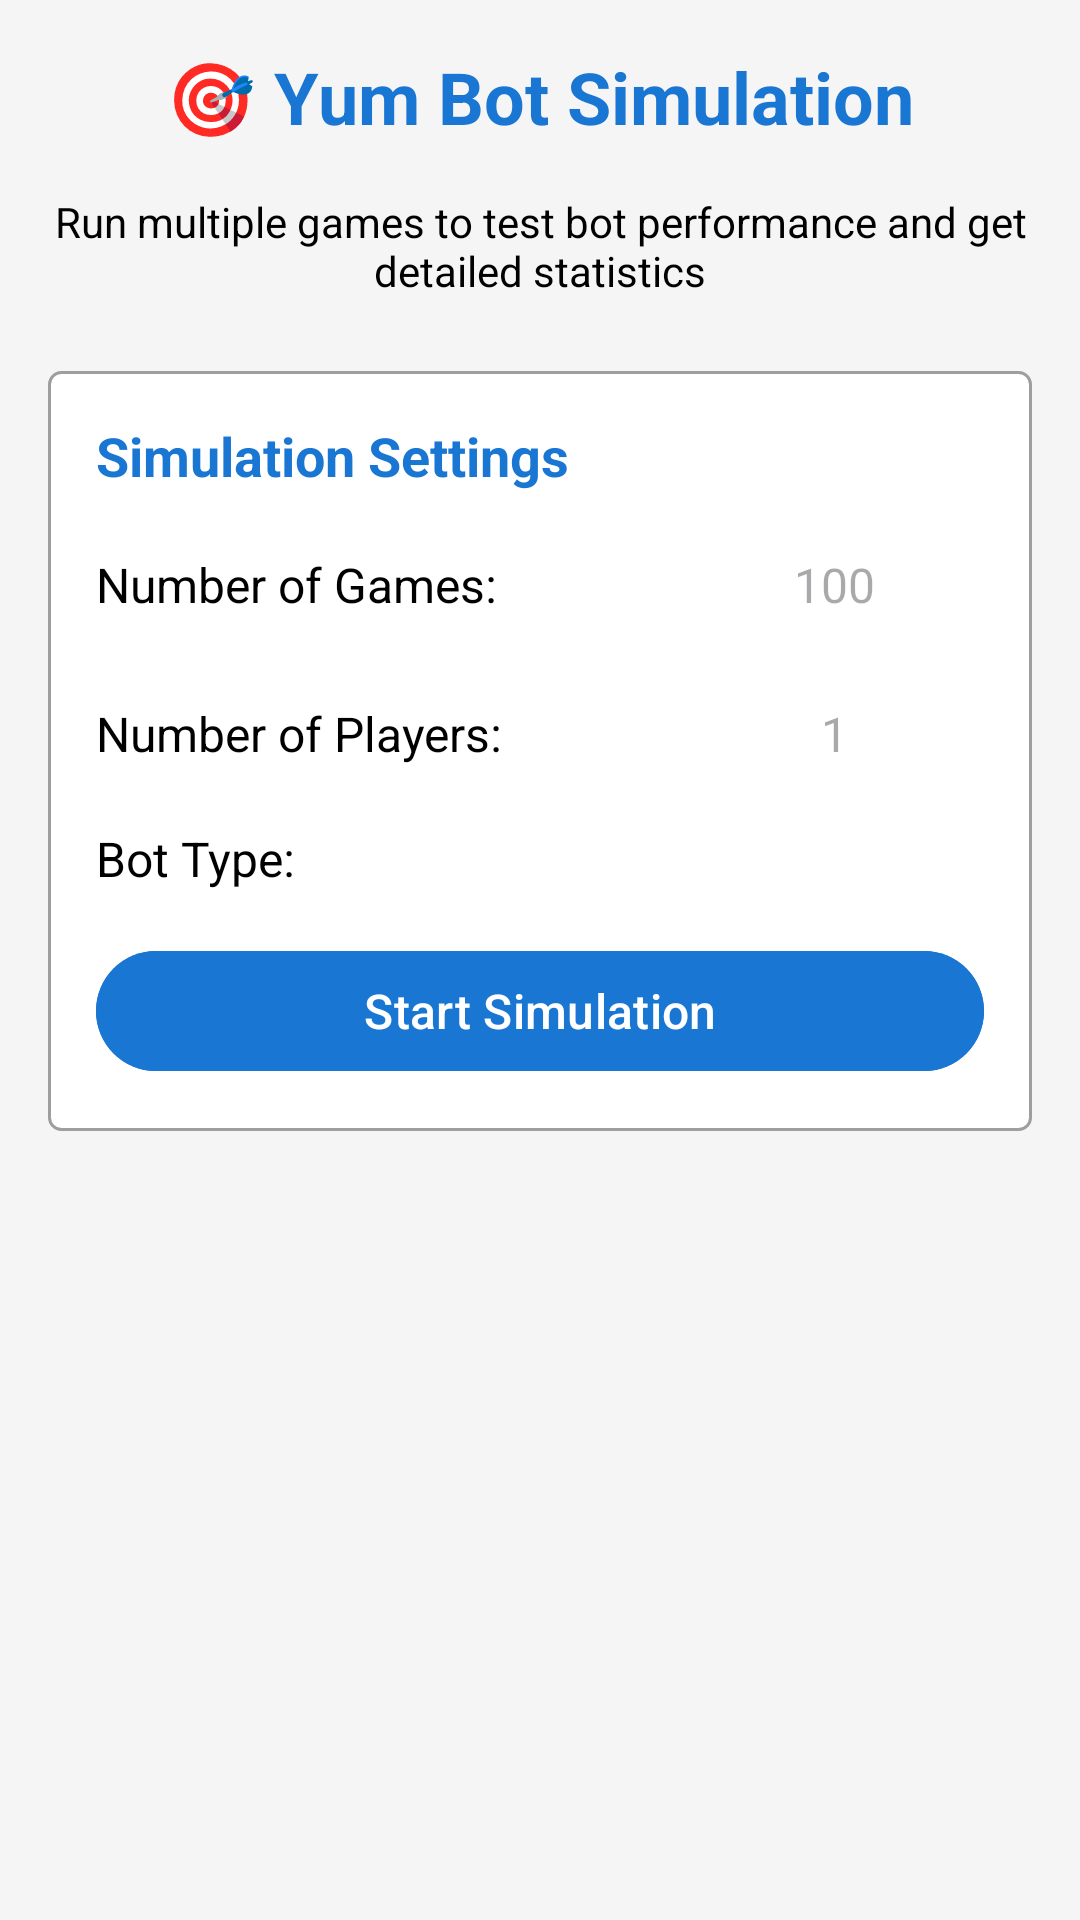

Layout XML and referenced resources for this Android screen:
<!-- AndroidManifest.xml: application theme Theme.YumBot -->
<!-- res/layout/activity_simulation.xml -->
<?xml version="1.0" encoding="utf-8"?>
<androidx.constraintlayout.widget.ConstraintLayout xmlns:android="http://schemas.android.com/apk/res/android"
    xmlns:app="http://schemas.android.com/apk/res-auto"
    xmlns:tools="http://schemas.android.com/tools"
    android:layout_width="match_parent"
    android:layout_height="match_parent"
    android:background="@color/background_light"
    tools:context=".SimulationActivity">

    <ScrollView
        android:layout_width="match_parent"
        android:layout_height="match_parent"
        app:layout_constraintBottom_toBottomOf="parent"
        app:layout_constraintEnd_toEndOf="parent"
        app:layout_constraintStart_toStartOf="parent"
        app:layout_constraintTop_toTopOf="parent">

        <LinearLayout
            android:layout_width="match_parent"
            android:layout_height="wrap_content"
            android:orientation="vertical"
            android:padding="16dp">

            
            <TextView
                android:layout_width="wrap_content"
                android:layout_height="wrap_content"
                android:text="🎯 Yum Bot Simulation"
                android:textSize="24sp"
                android:textStyle="bold"
                android:textColor="@color/primary_blue"
                android:layout_gravity="center"
                android:layout_marginBottom="16dp" />

            
            <TextView
                android:layout_width="match_parent"
                android:layout_height="wrap_content"
                android:text="Run multiple games to test bot performance and get detailed statistics"
                android:textSize="14sp"
                android:textColor="@color/black"
                android:gravity="center"
                android:layout_marginBottom="24dp" />

            
            <LinearLayout
                android:layout_width="match_parent"
                android:layout_height="wrap_content"
                android:orientation="vertical"
                android:background="@drawable/scorecard_item_background"
                android:padding="16dp"
                android:layout_marginBottom="16dp">

                <TextView
                    android:layout_width="wrap_content"
                    android:layout_height="wrap_content"
                    android:text="Simulation Settings"
                    android:textSize="18sp"
                    android:textStyle="bold"
                    android:textColor="@color/primary_blue"
                    android:layout_marginBottom="12dp" />

                
                <LinearLayout
                    android:layout_width="match_parent"
                    android:layout_height="wrap_content"
                    android:orientation="horizontal"
                    android:layout_marginBottom="12dp">

                    <TextView
                        android:layout_width="0dp"
                        android:layout_height="wrap_content"
                        android:layout_weight="1"
                        android:text="Number of Games:"
                        android:textSize="16sp"
                        android:textColor="@color/black" />

                    <EditText
                        android:id="@+id/numGamesInput"
                        android:layout_width="100dp"
                        android:layout_height="wrap_content"
                        android:inputType="number"
                        android:hint="100"
                        android:textSize="16sp"
                        android:gravity="center"
                        android:background="@color/white"
                        android:padding="8dp" />

                </LinearLayout>

                
                <LinearLayout
                    android:layout_width="match_parent"
                    android:layout_height="wrap_content"
                    android:orientation="horizontal"
                    android:layout_marginBottom="12dp">

                    <TextView
                        android:layout_width="0dp"
                        android:layout_height="wrap_content"
                        android:layout_weight="1"
                        android:text="Number of Players:"
                        android:textSize="16sp"
                        android:textColor="@color/black" />

                    <EditText
                        android:id="@+id/numPlayersInput"
                        android:layout_width="100dp"
                        android:layout_height="wrap_content"
                        android:inputType="number"
                        android:hint="1"
                        android:textSize="16sp"
                        android:gravity="center"
                        android:background="@color/white"
                        android:padding="8dp" />

                </LinearLayout>

                
                <LinearLayout
                    android:layout_width="match_parent"
                    android:layout_height="wrap_content"
                    android:orientation="horizontal"
                    android:layout_marginBottom="16dp">

                    <TextView
                        android:layout_width="0dp"
                        android:layout_height="wrap_content"
                        android:layout_weight="1"
                        android:text="Bot Type:"
                        android:textSize="16sp"
                        android:textColor="@color/black"
                        android:gravity="center_vertical" />

                    <Spinner
                        android:id="@+id/botTypeSpinner"
                        android:layout_width="0dp"
                        android:layout_height="wrap_content"
                        android:layout_weight="2"
                        android:background="@color/white"
                        android:padding="8dp" />

                </LinearLayout>

                
                <com.google.android.material.button.MaterialButton
                    android:id="@+id/startSimulationButton"
                    android:layout_width="match_parent"
                    android:layout_height="wrap_content"
                    android:text="Start Simulation"
                    android:textSize="16sp"
                    android:backgroundTint="@color/primary_blue" />

            </LinearLayout>

            
            <LinearLayout
                android:layout_width="match_parent"
                android:layout_height="wrap_content"
                android:orientation="vertical"
                android:visibility="gone"
                android:layout_marginBottom="16dp">

                <ProgressBar
                    android:id="@+id/progressBar"
                    style="?android:attr/progressBarStyleHorizontal"
                    android:layout_width="match_parent"
                    android:layout_height="wrap_content"
                    android:progress="0"
                    android:max="100" />

                <TextView
                    android:id="@+id/progressText"
                    android:layout_width="wrap_content"
                    android:layout_height="wrap_content"
                    android:text="Running simulation..."
                    android:textSize="14sp"
                    android:textColor="@color/secondary_green"
                    android:layout_gravity="center"
                    android:layout_marginTop="8dp" />

            </LinearLayout>

            
            <LinearLayout
                android:id="@+id/resultsContainer"
                android:layout_width="match_parent"
                android:layout_height="wrap_content"
                android:orientation="vertical"
                android:background="@drawable/scorecard_item_background"
                android:padding="16dp"
                android:visibility="gone">

                

            </LinearLayout>

            
            <androidx.recyclerview.widget.RecyclerView
                android:id="@+id/resultsRecyclerView"
                android:layout_width="match_parent"
                android:layout_height="wrap_content"
                android:layout_marginTop="16dp"
                android:visibility="gone" />

        </LinearLayout>

    </ScrollView>

</androidx.constraintlayout.widget.ConstraintLayout>
<!-- resources referenced by this layout -->
<resources>
  <color name="background_light">#FFF5F5F5</color>
  <color name="black">#FF000000</color>
  <color name="primary_blue">#FF1976D2</color>
  <color name="secondary_green">#FF4CAF50</color>
  <color name="white">#FFFFFFFF</color>
  <!-- drawable scorecard_item_background (drawable) -->
  <?xml version="1.0" encoding="utf-8"?>
  <selector xmlns:android="http://schemas.android.com/apk/res/android">
      <item android:state_pressed="true">
          <shape android:shape="rectangle">
              <solid android:color="@color/category_available" />
              <corners android:radius="4dp" />
          </shape>
      </item>
      <item>
          <shape android:shape="rectangle">
              <solid android:color="@color/white" />
              <stroke android:width="1dp" android:color="@color/dice_border" />
              <corners android:radius="4dp" />
          </shape>
      </item>
  </selector>
  <style name="Theme.YumBot" parent="Theme.Material3.DayNight">
          
          <item name="colorPrimary">@color/primary_blue</item>
          <item name="colorPrimaryVariant">@color/primary_blue_dark</item>
          <item name="colorOnPrimary">@color/white</item>
          
          <item name="colorSecondary">@color/secondary_green</item>
          <item name="colorSecondaryVariant">@color/teal_700</item>
          <item name="colorOnSecondary">@color/black</item>
          
          <item name="android:statusBarColor" tools:targetApi="l">?attr/colorPrimaryVariant</item>
          
      </style>
  <color name="category_available">#FFFFF3E0</color>
  <color name="dice_border">#FF9E9E9E</color>
  <color name="primary_blue_dark">#FF0D47A1</color>
  <color name="teal_700">#FF018786</color>
</resources>
